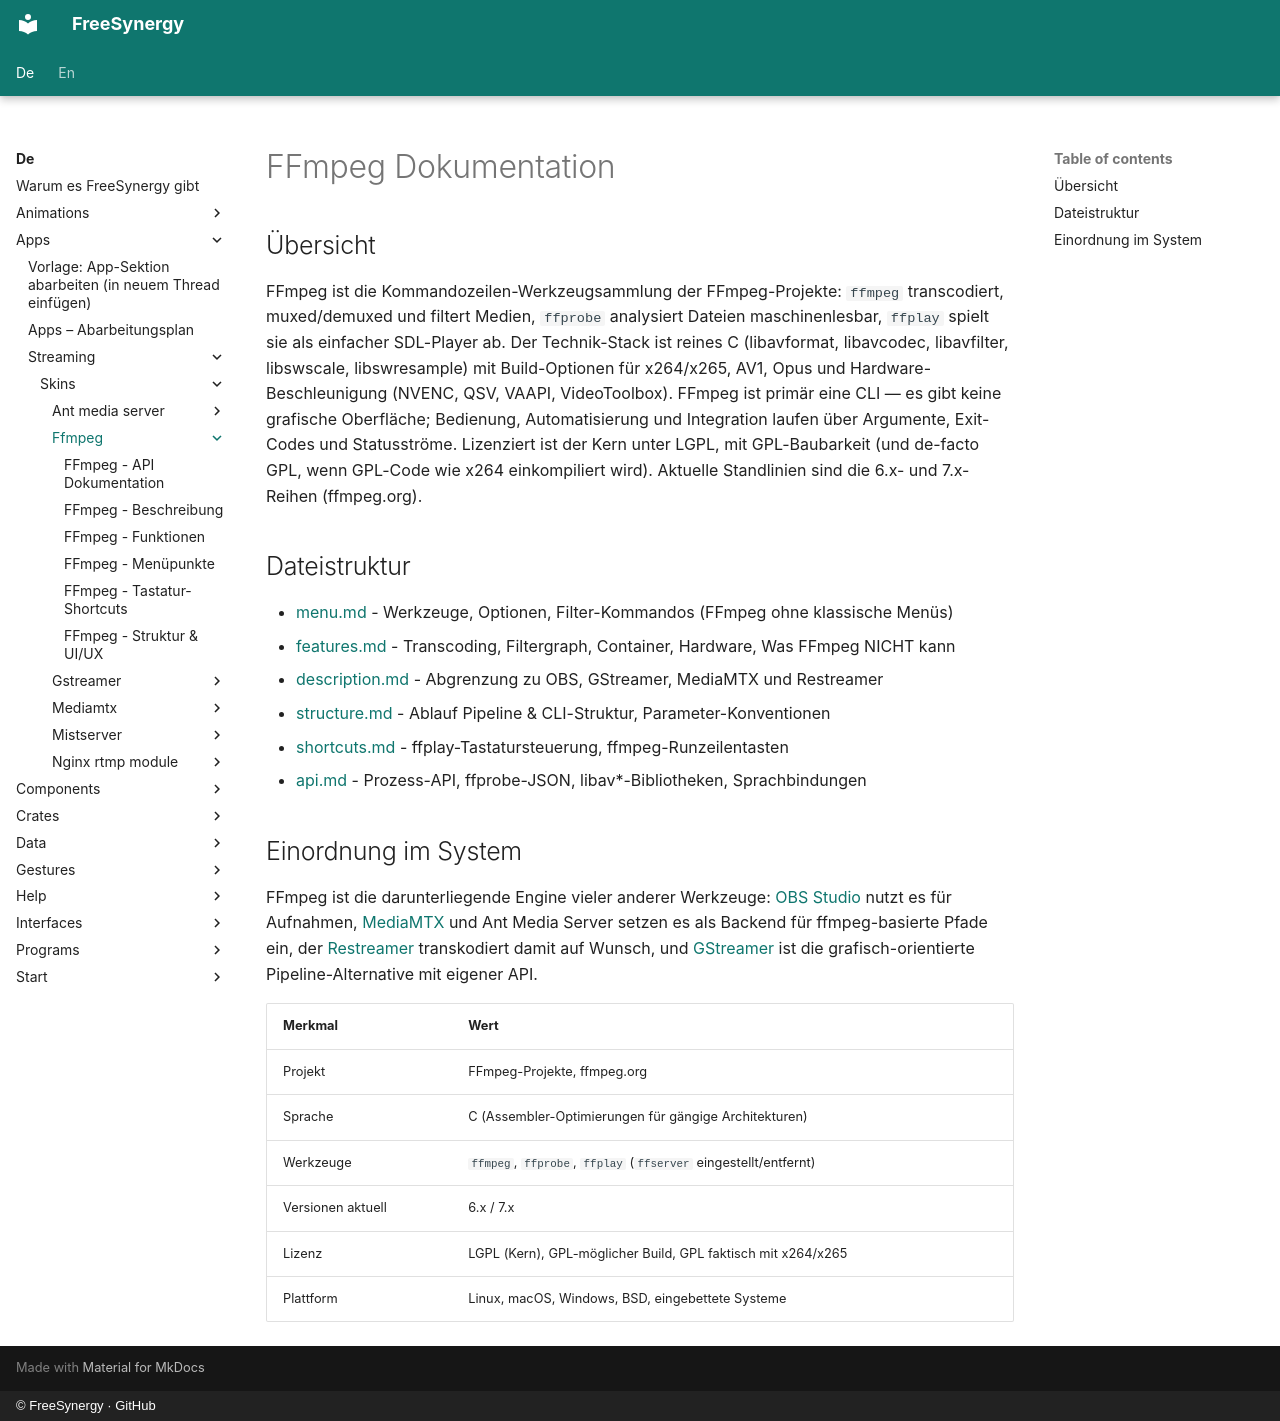

repository: FreeSynergy/fs-documentation · page: de/apps/streaming/skins/ffmpeg/index.html · generator: mkdocs · copyright: © FreeSynergy · GitHub

# FFmpeg Dokumentation

## Übersicht

FFmpeg ist die Kommandozeilen-Werkzeugsammlung der FFmpeg-Projekte: `ffmpeg` transcodiert, muxed/demuxed und filtert Medien, `ffprobe` analysiert Dateien maschinenlesbar, `ffplay` spielt sie als einfacher SDL-Player ab. Der Technik-Stack ist reines C (libavformat, libavcodec, libavfilter, libswscale, libswresample) mit Build-Optionen für x264/x265, AV1, Opus und Hardware-Beschleunigung (NVENC, QSV, VAAPI, VideoToolbox). FFmpeg ist primär eine CLI — es gibt keine grafische Oberfläche; Bedienung, Automatisierung und Integration laufen über Argumente, Exit-Codes und Statusströme. Lizenziert ist der Kern unter LGPL, mit GPL-Baubarkeit (und de-facto GPL, wenn GPL-Code wie x264 einkompiliert wird). Aktuelle Standlinien sind die 6.x- und 7.x-Reihen (ffmpeg.org).

## Dateistruktur

- [menu.md](menu.md) - Werkzeuge, Optionen, Filter-Kommandos (FFmpeg ohne klassische Menüs)
- [features.md](features.md) - Transcoding, Filtergraph, Container, Hardware, Was FFmpeg NICHT kann
- [description.md](description.md) - Abgrenzung zu OBS, GStreamer, MediaMTX und Restreamer
- [structure.md](structure.md) - Ablauf Pipeline & CLI-Struktur, Parameter-Konventionen
- [shortcuts.md](shortcuts.md) - ffplay-Tastatursteuerung, ffmpeg-Runzeilentasten
- [api.md](api.md) - Prozess-API, ffprobe-JSON, libav\*-Bibliotheken, Sprachbindungen

## Einordnung im System

FFmpeg ist die darunterliegende Engine vieler anderer Werkzeuge: [OBS Studio](../obs-studio/index.md) nutzt es für Aufnahmen, [MediaMTX](../mediamtx/index.md) und Ant Media Server setzen es als Backend für ffmpeg-basierte Pfade ein, der [Restreamer](../restreamer/index.md) transkodiert damit auf Wunsch, und [GStreamer](../gstreamer/index.md) ist die grafisch-orientierte Pipeline-Alternative mit eigener API.

| Merkmal | Wert |
|---------|------|
| Projekt | FFmpeg-Projekte, ffmpeg.org |
| Sprache | C (Assembler-Optimierungen für gängige Architekturen) |
| Werkzeuge | `ffmpeg`, `ffprobe`, `ffplay` (`ffserver` eingestellt/entfernt) |
| Versionen aktuell | 6.x / 7.x |
| Lizenz | LGPL (Kern), GPL-möglicher Build, GPL faktisch mit x264/x265 |
| Plattform | Linux, macOS, Windows, BSD, eingebettete Systeme |
